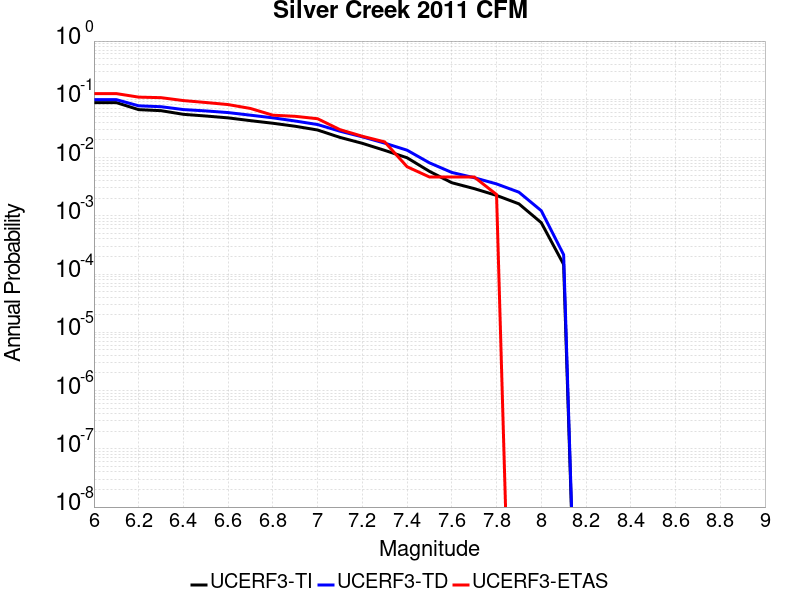

Data behind this chart, as committed beside it:
Magnitude, UCERF3-TI Prob, UCERF3-TD Prob, UCERF3-ETAS Prob
6.0, 0.08781, 0.09872, 0.1253
6.1, 0.08781, 0.09872, 0.1253
6.2, 0.06647, 0.0773, 0.109
6.3, 0.06381, 0.07464, 0.1067
6.4, 0.05526, 0.06666, 0.09513
6.5, 0.05169, 0.06322, 0.08817
6.6, 0.04801, 0.05918, 0.08121
6.7, 0.04299, 0.0534, 0.06961
6.8, 0.03882, 0.0481, 0.05336
6.9, 0.03445, 0.04239, 0.05104
7.0, 0.02972, 0.03687, 0.0464
7.1, 0.02219, 0.02835, 0.03016
7.2, 0.01755, 0.02269, 0.0232
7.3, 0.01329, 0.01767, 0.01856
7.4, 0.009919, 0.01338, 0.006961
7.5, 0.005799, 0.008119, 0.00464
7.6, 0.003699, 0.005551, 0.00464
7.7, 0.002931, 0.004511, 0.00464
7.8, 0.002239, 0.003528, 0.00232
7.9, 0.001605, 0.002545, 0.0
8.0, 7.623134E-4, 0.001223, 0.0
8.1, 1.4625162E-4, 2.1493153E-4, 0.0
